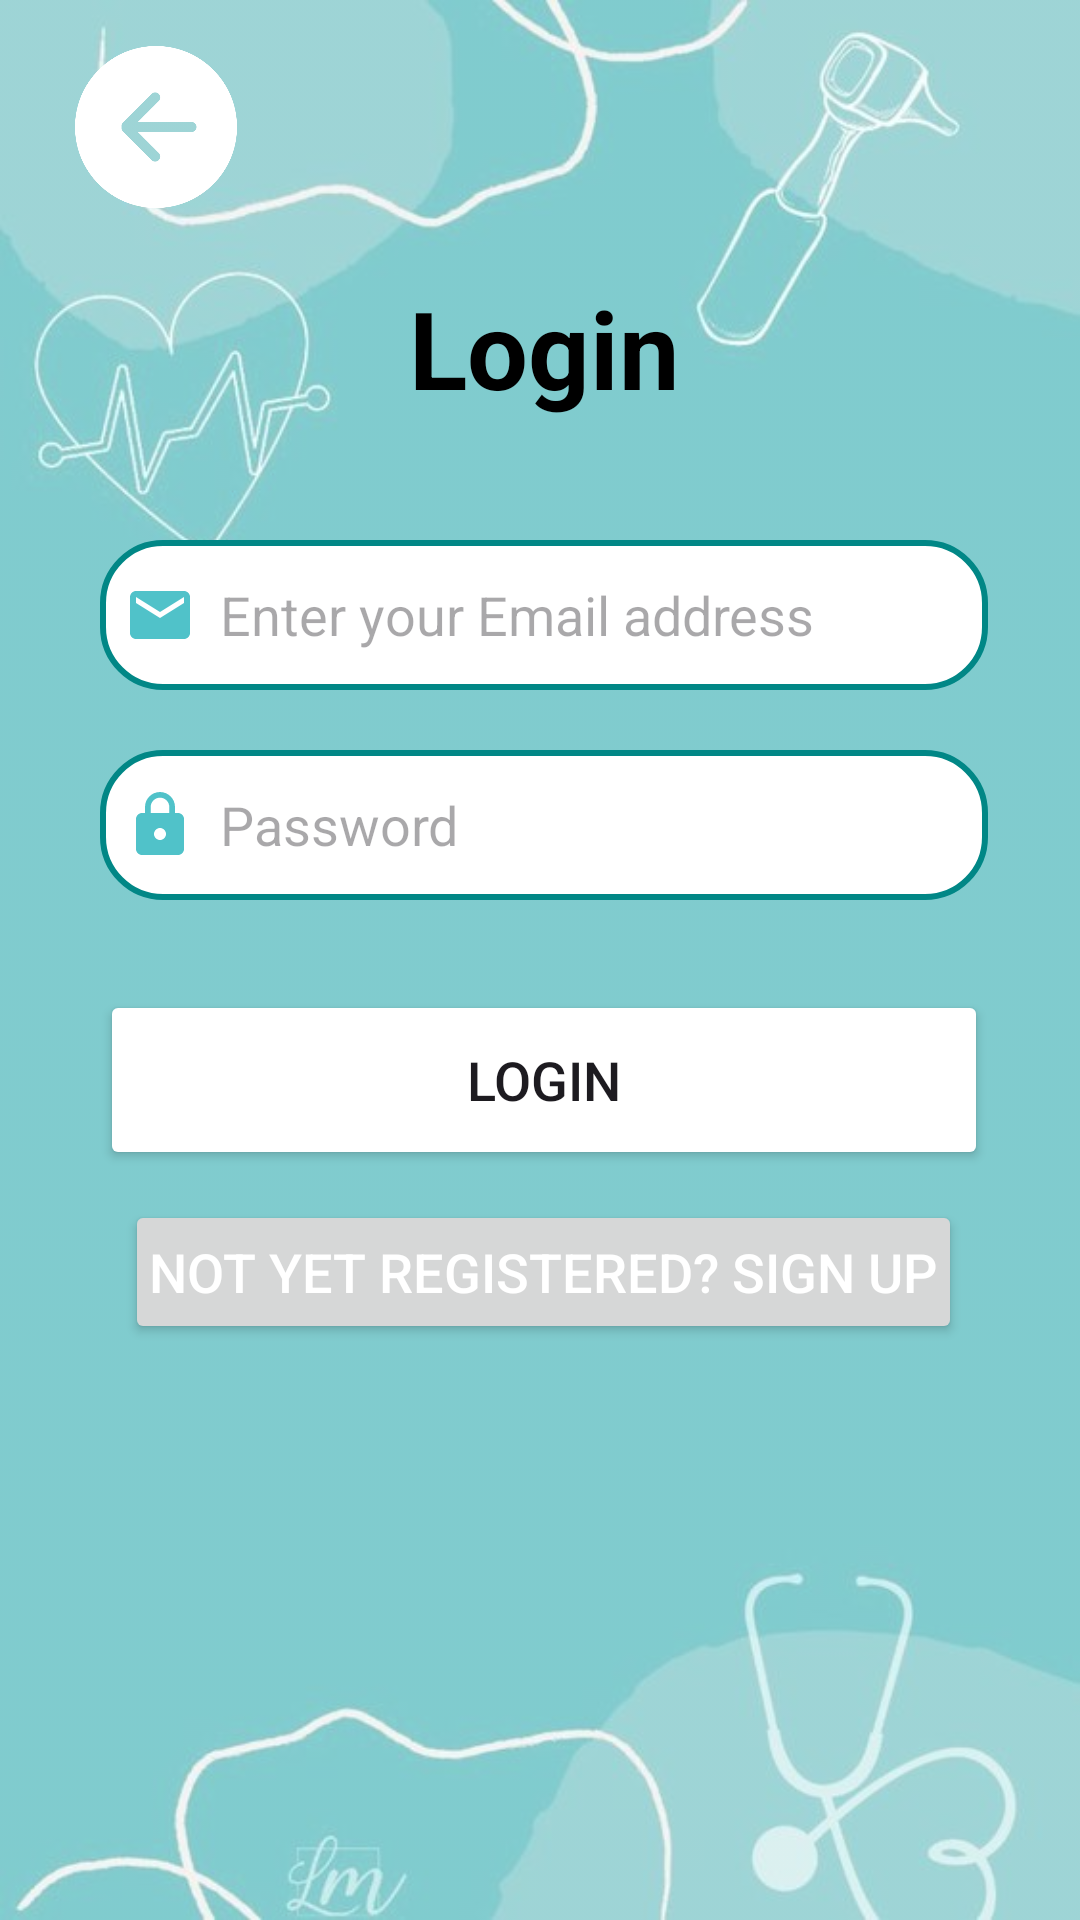

Reconstruct the res/layout file that produces this screen, plus the resources it refers to.
<!-- AndroidManifest.xml: application theme Theme.Doc_easy_1 -->
<!-- res/layout/activity_doc_login_page.xml -->
<?xml version="1.0" encoding="utf-8"?>
<androidx.constraintlayout.widget.ConstraintLayout xmlns:android="http://schemas.android.com/apk/res/android"
    xmlns:app="http://schemas.android.com/apk/res-auto"
    xmlns:tools="http://schemas.android.com/tools"
    android:layout_width="match_parent"
    android:layout_height="match_parent"
    android:background="@drawable/userbg_2"
    android:backgroundTint="#80FFFFFF"
    android:backgroundTintMode="src_over"
    android:gravity="center"
    tools:context=".DocLoginPage">

    <LinearLayout
        android:id="@+id/linearLayout3"
        android:layout_width="344dp"
        android:layout_height="478dp"
        android:layout_gravity="center_horizontal"
        android:orientation="vertical"
        android:padding="24dp"
        app:layout_constraintBottom_toBottomOf="parent"
        app:layout_constraintEnd_toEndOf="parent"
        app:layout_constraintHorizontal_bias="0.578"
        app:layout_constraintStart_toStartOf="parent"
        app:layout_constraintTop_toTopOf="parent"
        app:layout_constraintVertical_bias="0.418">

        <TextView
            android:layout_width="match_parent"
            android:layout_height="wrap_content"
            android:text="Login"
            android:textAlignment="center"
            android:textColor="@color/black"
            android:textSize="36sp"
            android:textStyle="bold" />

        <EditText
            android:id="@+id/doc_login_email"
            android:layout_width="match_parent"
            android:layout_height="50dp"
            android:layout_marginTop="40dp"
            android:background="@drawable/white_background"
            android:drawableLeft="@drawable/baseline_email_24"
            android:drawablePadding="8dp"
            android:hint="Enter your Email address"
            android:padding="8dp"
            android:textColor="@color/black" />

        <EditText
            android:id="@+id/doc_login_password"
            android:layout_width="match_parent"
            android:layout_height="50dp"
            android:layout_marginTop="20dp"
            android:background="@drawable/white_background"
            android:drawableLeft="@drawable/baseline_lock_24"
            android:drawablePadding="8dp"
            android:hint="Password"
            android:inputType="textPassword"
            android:padding="8dp"
            android:textColor="@color/black" />

        <Button
            android:id="@+id/doc_login_button"
            android:layout_width="match_parent"
            android:layout_height="60dp"
            android:layout_marginTop="30dp"
            android:backgroundTint="@color/active"
            android:text="Login"
            android:textSize="18sp"
            app:cornerRadius="20dp" />

        <Button
            android:id="@+id/doc_signupRedirectText"
            android:layout_width="wrap_content"
            android:layout_height="wrap_content"
            android:layout_gravity="center"
            android:layout_marginTop="10dp"
            android:padding="8dp"
            android:text="Not yet registered? Sign Up"
            android:textColor="@color/white"
            android:textSize="18sp" />

        <ProgressBar
            android:id="@+id/progressBar4"
            style="?android:attr/progressBarStyle"
            android:layout_width="match_parent"
            android:layout_height="wrap_content"
            android:theme="@style/WhiteAccent"
            android:visibility="invisible" />

    </LinearLayout>

    <ImageView
        android:id="@+id/backbutton"
        android:layout_width="58dp"
        android:layout_height="54dp"
        android:layout_marginTop="16dp"
        app:layout_constraintBottom_toTopOf="@+id/linearLayout3"
        app:layout_constraintEnd_toEndOf="parent"
        app:layout_constraintHorizontal_bias="0.076"
        app:layout_constraintStart_toStartOf="parent"
        app:layout_constraintTop_toTopOf="parent"
        app:layout_constraintVertical_bias="0.307"
        app:srcCompat="@drawable/back_arrow" />


</androidx.constraintlayout.widget.ConstraintLayout>
<!-- resources referenced by this layout -->
<resources>
  <!-- drawable back_arrow: png bitmap (drawable, 15559 bytes) -->
  <!-- drawable baseline_email_24 (drawable) -->
  <vector android:height="24dp" android:tint="#50C2C9"
      android:viewportHeight="24" android:viewportWidth="24"
      android:width="24dp" xmlns:android="http://schemas.android.com/apk/res/android">
      <path android:fillColor="@android:color/white" android:pathData="M20,4L4,4c-1.1,0 -1.99,0.9 -1.99,2L2,18c0,1.1 0.9,2 2,2h16c1.1,0 2,-0.9 2,-2L22,6c0,-1.1 -0.9,-2 -2,-2zM20,8l-8,5 -8,-5L4,6l8,5 8,-5v2z"/>
  </vector>
  <!-- drawable baseline_lock_24 (drawable) -->
  <vector android:height="24dp" android:tint="#50C2C9"
      android:viewportHeight="24" android:viewportWidth="24"
      android:width="24dp" xmlns:android="http://schemas.android.com/apk/res/android">
      <path android:fillColor="@android:color/white" android:pathData="M18,8h-1L17,6c0,-2.76 -2.24,-5 -5,-5S7,3.24 7,6v2L6,8c-1.1,0 -2,0.9 -2,2v10c0,1.1 0.9,2 2,2h12c1.1,0 2,-0.9 2,-2L20,10c0,-1.1 -0.9,-2 -2,-2zM12,17c-1.1,0 -2,-0.9 -2,-2s0.9,-2 2,-2 2,0.9 2,2 -0.9,2 -2,2zM15.1,8L8.9,8L8.9,6c0,-1.71 1.39,-3.1 3.1,-3.1 1.71,0 3.1,1.39 3.1,3.1v2z"/>
  </vector>
  <!-- drawable userbg_2: png bitmap (drawable, 23478 bytes) -->
  <!-- drawable white_background (drawable) -->
  <?xml version="1.0" encoding="utf-8"?>
  <selector xmlns:android="http://schemas.android.com/apk/res/android">
      <item>
          <shape android:shape="rectangle">
              <solid android:color="@color/white"/>
              <corners android:radius="20dp"/>
              <stroke
                  android:width="2dp"
                  android:color="@color/teal_700"/>
          </shape>
      </item>
  </selector>
  <style name="WhiteAccent">
          <item name="colorAccent">@color/white</item> 
      </style>
  <style name="Theme.Doc_easy_1" parent="Base.Theme.Doc_easy_1" />
  <style name="Base.Theme.Doc_easy_1" parent="Theme.Material3.DayNight.NoActionBar">
          
          <item name="colorPrimary">@color/purple_500</item>
          <item name="colorPrimaryVariant">@color/purple_700</item>
          <item name="colorOnPrimary">@color/white</item>
          
          <item name="colorSecondary">@color/teal_200</item>
          <item name="colorSecondaryVariant">@color/teal_700</item>
          <item name="colorOnSecondary">@color/black</item>
          
          <item name="android:statusBarColor" tools:targetApi="l">?attr/colorPrimaryVariant</item>
          
      </style>
  <!-- not gathered from this repository: default colours our renderer supplied (Android Studio template values) -->
  <color name="purple_500">#FF6200EE</color>
  <color name="purple_700">#FF3700B3</color>
  <color name="teal_200">#FF03DAC5</color>
  <color name="teal_700">#FF018786</color>
  <color name="black">#FF000000</color>
  <color name="white">#FFFFFFFF</color>
</resources>
